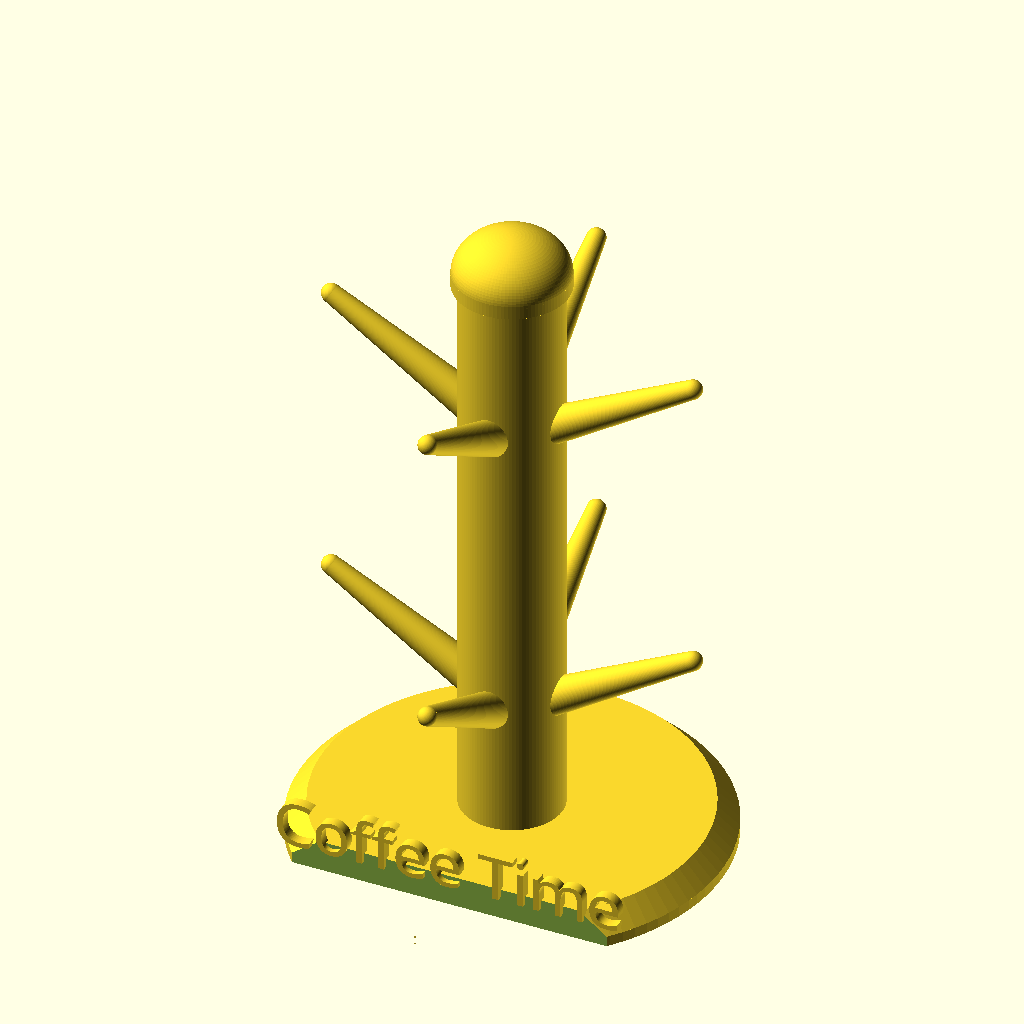
Cell 1: rendered with the file's own defaults.
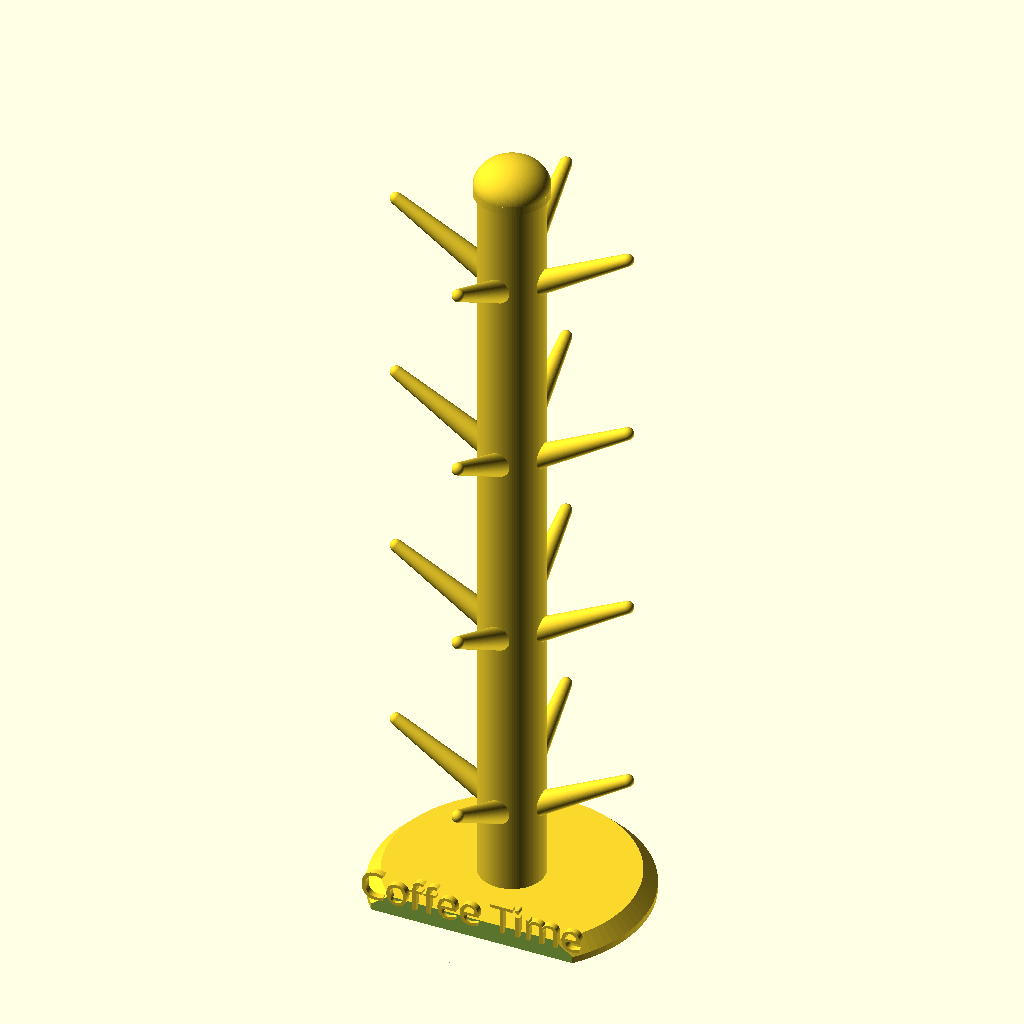
Cell 2 — levels set to 4, the other parameters unchanged.
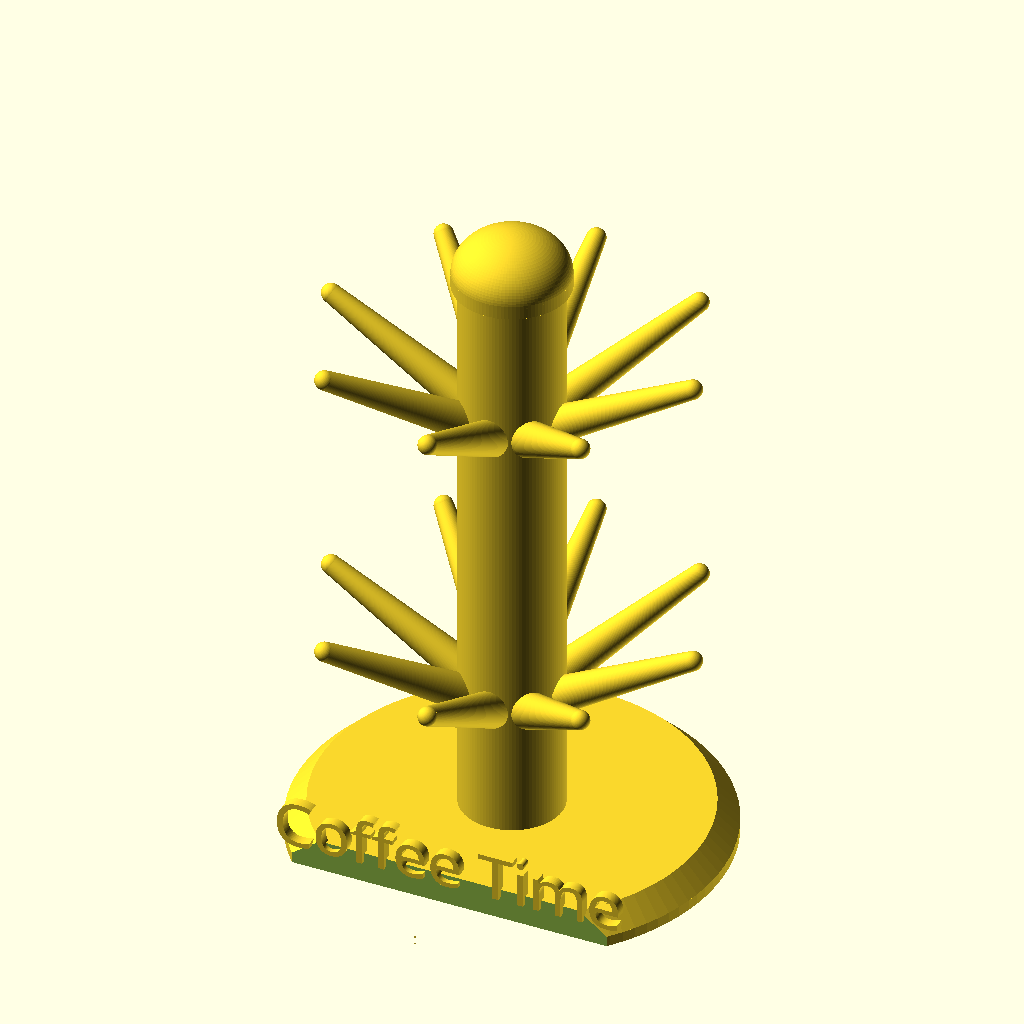
Cell 3 — arms_per_level set to 8, the other parameters unchanged.
The same orthographic view direction (rotation 55°, 0°, 25°; colour scheme Cornfield) for every cell, with the view re-fitted per cell, so scale and position can differ between cells.
Source of the model, mugtree/examples/8-mugs-short.scad:
include <../config.scad>;

use <../modules/base.scad>;
use <../modules/body.scad>;
use <../modules/top.scad>;

cups = 8;
levels = 2;
arms_per_level = 4;

base();

for (i = [0: levels - 1]) {
  translate([0, 0, base_height + (body_height * i) - connector_length])
  rotate([0, 0, (i % 2) ? 0 : 90])
  body(arms=arms_per_level);
}

translate([0, 0, base_height + (body_height * levels) - connector_length])
  top();
Parameter table extracted from the source (name, type, default, range or options):
cups: number, default 8
levels: number, default 2
arms_per_level: number, default 4
